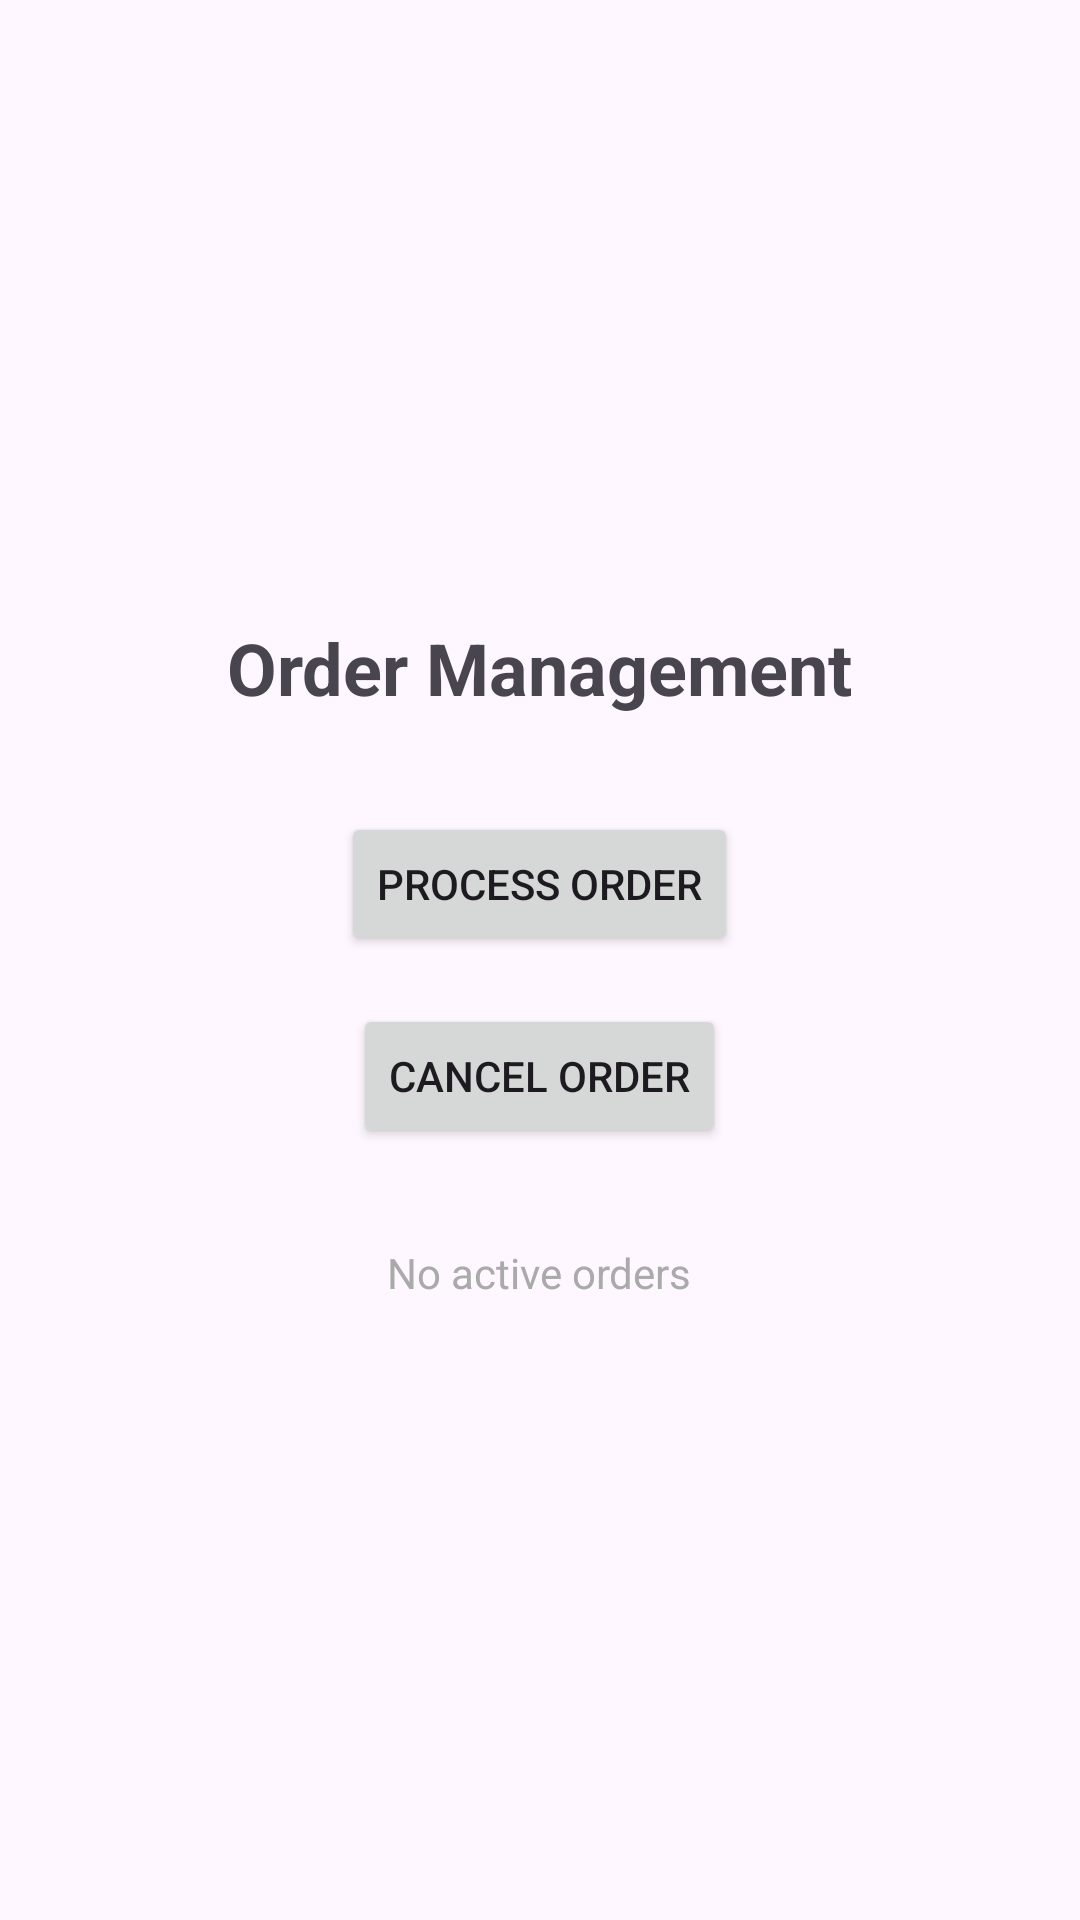

Layout XML and referenced resources for this Android screen:
<!-- AndroidManifest.xml: application theme Theme.DaggerPizzeria -->
<!-- res/layout/activity_order.xml -->
<?xml version="1.0" encoding="utf-8"?>
<LinearLayout
    xmlns:android="http://schemas.android.com/apk/res/android"
    xmlns:tools="http://schemas.android.com/tools"
    android:layout_width="match_parent"
    android:layout_height="match_parent"
    android:orientation="vertical"
    android:padding="16dp"
    android:gravity="center"
    tools:context=".OrderActivity">

    <TextView
        android:id="@+id/orderTitleTextView"
        android:layout_width="wrap_content"
        android:layout_height="wrap_content"
        android:text="Order Management"
        android:textSize="24sp"
        android:textStyle="bold"
        android:layout_marginBottom="32dp"/>

    <Button
        android:id="@+id/buttonShowOrder"
        android:layout_width="wrap_content"
        android:layout_height="wrap_content"
        android:text="Process Order"
        android:layout_marginBottom="16dp"/>

    <Button
        android:id="@+id/buttonCancelOrder"
        android:layout_width="wrap_content"
        android:layout_height="wrap_content"
        android:text="Cancel Order"/>

    <TextView
        android:id="@+id/orderStatusTextView"
        android:layout_width="wrap_content"
        android:layout_height="wrap_content"
        android:layout_marginTop="32dp"
        android:text="No active orders"
        android:textColor="@android:color/darker_gray"/>

</LinearLayout>
<!-- resources referenced by this layout -->
<resources>
  <style name="Theme.DaggerPizzeria" parent="Base.Theme.DaggerPizzeria" />
  <style name="Base.Theme.DaggerPizzeria" parent="Theme.Material3.DayNight.NoActionBar">
          
          
      </style>
</resources>
